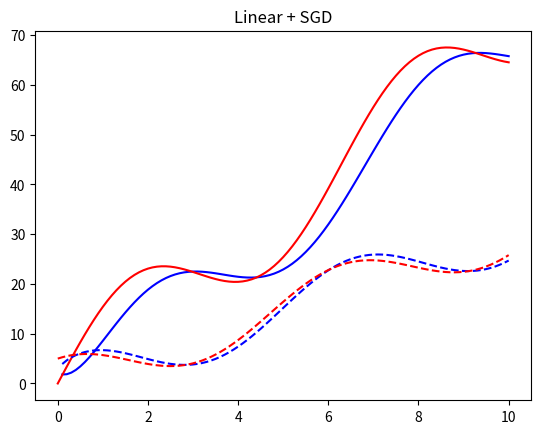
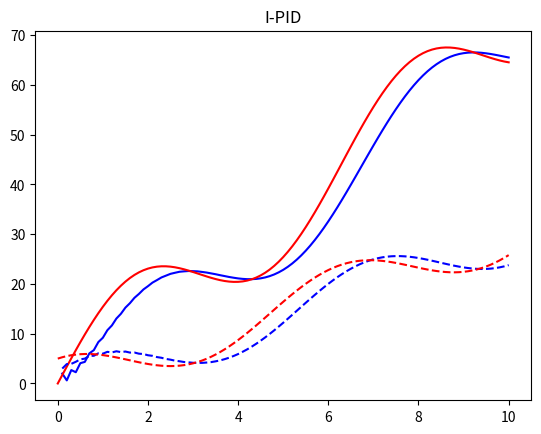
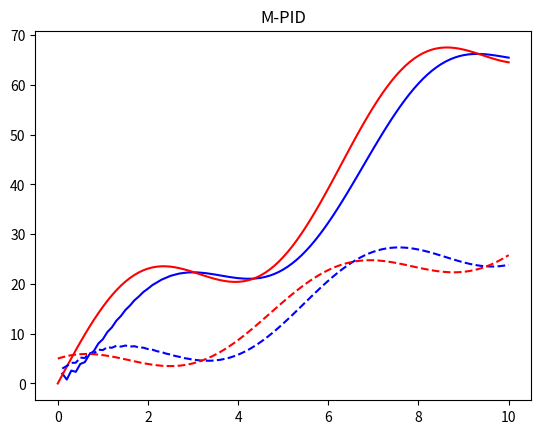

Recreate these plots in Python, in order.
import numpy as np
import matplotlib.pyplot as plt



# ------------------------------------------ SGD Optimization --------------------------------------------

def linear_sgd(step=0.01):
    x_0 = np.array([[0.], [0.]])
    err = []
    x = []
    y_sys = []
    i = 0
    for i in range(100):
        y = sys(x_0)
        x_inner = x_0
        y_true = y_ref[:, i].reshape([2, 1])
        for j in range(T):
            y = sys(x_inner)
            delta = 2 * np.matmul(A, y_true - y)
            x_inner += delta * step
            err_ab = np.sum(np.abs(sys(x_inner) - y_true))
            if err_ab < 0.01:
                break

        x_0 = x_inner
        x.append(x_0.copy())
        err.append(y_ref[:, i].reshape([2, 1]) - y)
        y_sys.append(y)
    x = np.array(x)
    y_sys = np.array(y_sys)
    err = np.array(err)
    x = x.reshape((100, 2))
    y_sys = y_sys.reshape((100, 2))
    a_e = np.matmul(np.linalg.inv(np.matmul(np.transpose(x), x)), np.matmul(np.transpose(x), y_sys))

    plt.figure()
    plt.plot(t[1:], y_sys[:, 0], c='blue')
    plt.plot(t, y_ref[0, :], c='r')
    plt.plot(t[1:], y_sys[:, 1], c="blue", linestyle='--')
    plt.plot(t, y_ref[1, :], c='r', linestyle='--')
    plt.title("Linear + SGD")
    plt.show(block=True)


# ---------------------- PID ------------------------

class PID_Prama:
    def __init__(self):
        self.Kp = 0
        self.Ki = 0
        self.Kd = 0
        self.set_val = 0
        self.error_last = 0
        self.error_prev = 0
        self.error_sum = 0


def PID_Controller_Increa(pid: PID_Prama, out_now: float, target: float) -> float:
    """
    增量计算公式：Pout=Kp*[e(t) - e(t-1)] + Ki*e(t) + Kd*[e(t) - 2*e(t-1) +e(t-2)]
    pid：pid算法的参数,
    output_now: 当前系统的输出
    index: 当前系统输出对应的输入的分片索引
    参考 https://c.miaowlabs.com/E08.html
    https://www.cnblogs.com/uestc-mm/p/10512333.html
    """
    error = target - out_now
    Res = pid.Kp * (error - pid.error_last) + pid.Ki * error + pid.Kd * (error - 2 * pid.error_last + pid.error_prev)
    # Res = (Kp + Ki + Kd) * error + (-Kp - 2*Kd) * error_last + Kd * error_prev
    pid.error_prev = pid.error_last
    pid.error_last = error
    return Res


def MPC(x1, x2, alpha=0.9, beta=0.9):
    return np.array([alpha * x1 + (1 - alpha) * x2, beta * x2 + (1 - beta) * x1])


def i_pid(kp=0.01, ki=0.01, kd=0.01, kp2=0.01, ki2=0.01, kd2=0.01):
    PID_val1 = PID_Prama()
    PID_val2 = PID_Prama()
    # PID参数
    PID_val1.Kp = kp
    PID_val1.Ki = ki
    PID_val1.Kd = kd

    PID_val2.Kp = kp2
    PID_val2.Ki = ki2
    PID_val2.Kd = kd2
    x_0 = np.array([[0.], [0.]])

    sys_in = [x_0]
    sys_out = []
    sys_err = []
    for i in range(100):
        target1, target2 = y_ref[0, i], y_ref[1, i]
        out = sys(x_0)
        diff1 = PID_Controller_Increa(PID_val1, out[0], target1)
        diff2 = PID_Controller_Increa(PID_val2, out[1], target2)
        x_0 += np.array([diff1, diff2])
        sys_in.append(x_0)
        sys_out.append(out)
        sys_err.append(y_ref[:, i].reshape([2, 1]) - out)

    sys_in = np.array(sys_in)
    sys_out = np.array(sys_out)
    sys_err = np.array(sys_err)

    plt.figure()
    plt.plot(t[1:], sys_out[:, 0], c='blue')
    plt.plot(t, y_ref[0, :], c='r')
    plt.plot(t[1:], sys_out[:, 1], c='blue', linestyle="--")
    plt.plot(t, y_ref[1, :], c='r', linestyle="--")
    plt.title("I-PID")
    plt.show(block=True)


def m_pid(kp=0.01, ki=0.01, kd=0.01, kp2=0.01, ki2=0.01, kd2=0.01, alpha=0.9, beta=0.9):
    PID_val1 = PID_Prama()
    PID_val2 = PID_Prama()
    # PID参数
    PID_val1.Kp = kp
    PID_val1.Ki = ki
    PID_val1.Kd = kd

    PID_val2.Kp = kp2
    PID_val2.Ki = ki2
    PID_val2.Kd = kd2
    x_0 = np.array([[0.], [0.]])

    sys_in = [x_0]
    sys_out = []
    sys_err = []
    for i in range(100):
        target1, target2 = y_ref[0, i], y_ref[1, i]
        out = sys(x_0)

        diff1 = PID_Controller_Increa(PID_val1, out[0], target1)
        diff2 = PID_Controller_Increa(PID_val2, out[1], target2)
        x_0 += MPC(diff1, diff2, alpha, beta)
        sys_in.append(x_0)
        sys_out.append(out)
        sys_err.append(y_ref[:, i].reshape([2, 1]) - out)

    sys_in = np.array(sys_in)
    sys_out = np.array(sys_out)
    sys_err = np.array(sys_err)

    plt.figure()
    plt.plot(t[1:], sys_out[:, 0], c='blue')
    plt.plot(t, y_ref[0, :], c='r')
    plt.plot(t[1:], sys_out[:, 1], c='blue', linestyle="--")
    plt.plot(t, y_ref[1, :], c='r', linestyle="--")
    plt.title("M-PID")
    plt.show(block=True)


def m_pid2(kp=0.01, ki=0.01, kd=0.01, kp2=0.01, ki2=0.01, kd2=0.01, alpha=[0.9, 0.9], beta=[0.9, 0.9]):
    PID_val1 = PID_Prama()
    PID_val2 = PID_Prama()
    # PID参数
    PID_val1.Kp = kp
    PID_val1.Ki = ki
    PID_val1.Kd = kd

    PID_val2.Kp = kp2
    PID_val2.Ki = ki2
    PID_val2.Kd = kd2
    x_0 = np.array([[0.], [0.]])

    sys_in = [x_0]
    sys_out = []
    sys_err = []
    for i in range(100):
        target1, target2 = y_ref[0, i], y_ref[1, i]
        out = sys(x_0)

        diff1 = PID_Controller_Increa(PID_val1, MPC(out[0], out[1], alpha[0], beta[0])[0],
                                      MPC(target1, target2, alpha[0], beta[0])[0])
        diff2 = PID_Controller_Increa(PID_val2, MPC(out[0], out[1], alpha[0], beta[0])[1],
                                      MPC(target1, target2, alpha[0], beta[0])[1])
        x_0 += MPC(diff1, diff2, alpha[1], beta[1])
        sys_in.append(x_0)
        sys_out.append(out)
        sys_err.append(y_ref[:, i].reshape([2, 1]) - out)

    sys_in = np.array(sys_in)
    sys_out = np.array(sys_out)
    sys_err = np.array(sys_err)

    plt.figure()
    plt.plot(t[1:], sys_out[:, 0], c='blue')
    plt.plot(t, y_ref[0, :], c='r')
    plt.plot(t[1:], sys_out[:, 1], c='blue', linestyle="--")
    plt.plot(t, y_ref[1, :], c='r', linestyle="--")
    plt.title("M-PID")
    plt.show(block=True)


if __name__ == '__main__':

    def sys(x):
        return np.matmul(A, x) + b

    A = np.array([[1, 0.2], [0.2, 2]])
    b = np.array([[2], [3]])

    T = 10  # 100
    t = np.linspace(0, 10, 101)
    # y_ref = np.array([[10],[5]]) * np.ones([2, 101])
    y_ref = np.array([[t * 7 + 10 * np.sin(t)], [t * 3 + 5 * np.cos(t)]])
    y_ref = y_ref.reshape([2, 101])

    linear_sgd()
    i_pid(0.35, 0.25, 0.15, 0.1, 0.1, 0.1)
    m_pid(0.35, 0.25, 0.15, 0.1, 0.1, 0.1)










    print('Good luck!')
